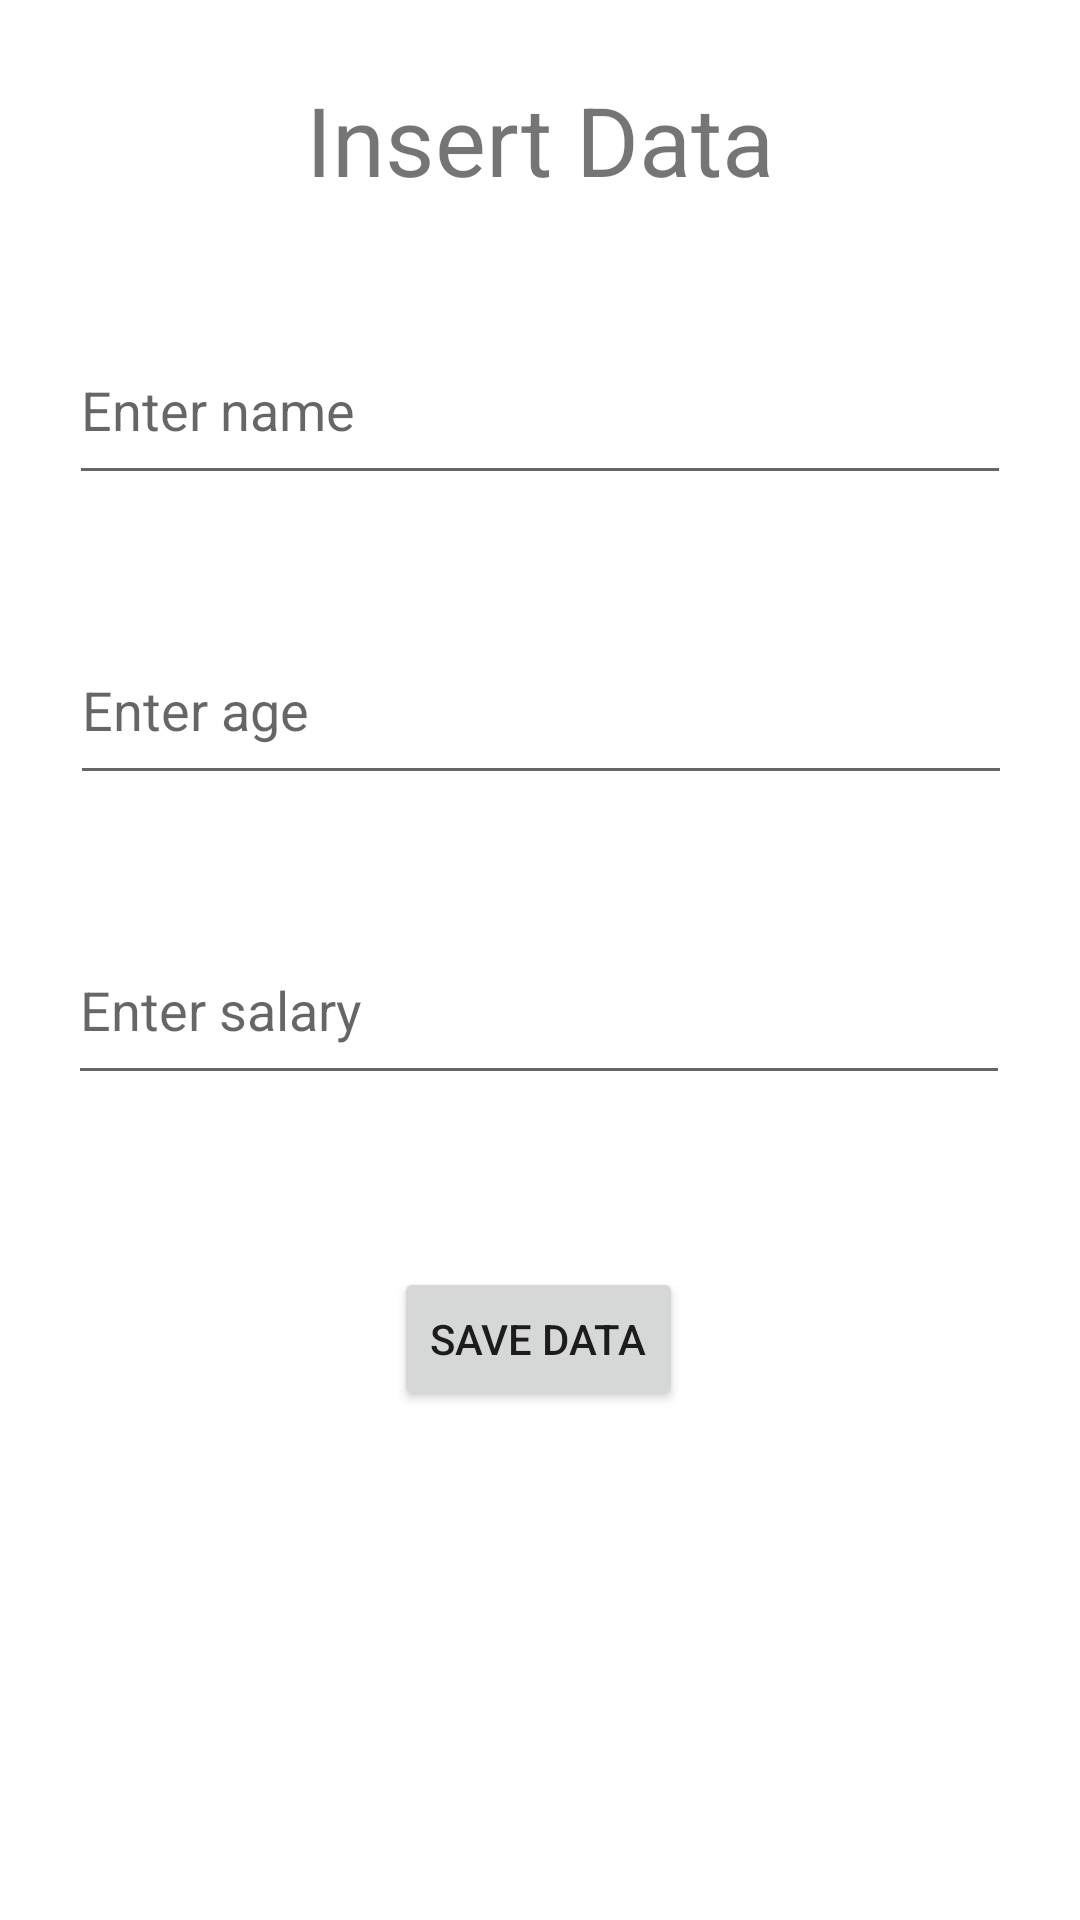

Layout XML and referenced resources for this Android screen:
<!-- AndroidManifest.xml: application theme Theme.FirebaseKotlin -->
<!-- res/layout/activity_insertion.xml -->
<?xml version="1.0" encoding="utf-8"?>
<androidx.constraintlayout.widget.ConstraintLayout xmlns:android="http://schemas.android.com/apk/res/android"
    xmlns:app="http://schemas.android.com/apk/res-auto"
    xmlns:tools="http://schemas.android.com/tools"
    android:layout_width="match_parent"
    android:layout_height="match_parent"
    tools:context=".activities.InsertionActivity">

    <TextView
        android:id="@+id/insertpageheading"
        android:layout_width="187dp"
        android:layout_height="61dp"
        android:layout_marginTop="16dp"
        android:gravity="center"
        android:text="Insert Data"
        android:textSize="32sp"
        app:layout_constraintEnd_toEndOf="parent"
        app:layout_constraintStart_toStartOf="parent"
        app:layout_constraintTop_toTopOf="parent" />

    <EditText
        android:id="@+id/edtName"
        android:layout_width="314dp"
        android:layout_height="60dp"
        android:layout_marginTop="28dp"
        android:ems="10"
        android:hint="Enter name"
        android:inputType="textPersonName"
        app:layout_constraintEnd_toEndOf="parent"
        app:layout_constraintStart_toStartOf="parent"
        app:layout_constraintTop_toBottomOf="@+id/insertpageheading" />

    <EditText
        android:id="@+id/edtAge"
        android:layout_width="314dp"
        android:layout_height="60dp"
        android:layout_marginTop="40dp"
        android:ems="10"
        android:hint="Enter age"
        android:inputType="textPersonName"
        app:layout_constraintEnd_toEndOf="parent"
        app:layout_constraintHorizontal_bias="0.505"
        app:layout_constraintStart_toStartOf="parent"
        app:layout_constraintTop_toBottomOf="@+id/edtName" />

    <EditText
        android:id="@+id/edtSalary"
        android:layout_width="314dp"
        android:layout_height="60dp"
        android:layout_marginTop="40dp"
        android:ems="10"
        android:hint="Enter salary"
        android:inputType="textPersonName"
        app:layout_constraintEnd_toEndOf="parent"
        app:layout_constraintHorizontal_bias="0.494"
        app:layout_constraintStart_toStartOf="parent"
        app:layout_constraintTop_toBottomOf="@+id/edtAge" />

    <Button
        android:id="@+id/btnSave"
        android:layout_width="wrap_content"
        android:layout_height="wrap_content"
        android:text="Save data"
        app:layout_constraintBottom_toBottomOf="parent"
        app:layout_constraintEnd_toEndOf="parent"
        app:layout_constraintHorizontal_bias="0.498"
        app:layout_constraintStart_toStartOf="parent"
        app:layout_constraintTop_toBottomOf="@+id/edtSalary"
        app:layout_constraintVertical_bias="0.252" />
</androidx.constraintlayout.widget.ConstraintLayout>
<!-- resources referenced by this layout -->
<resources>
  <style name="Theme.FirebaseKotlin" parent="Theme.MaterialComponents.DayNight.DarkActionBar">
          
          <item name="colorPrimary">@color/purple_500</item>
          <item name="colorPrimaryVariant">@color/purple_700</item>
          <item name="colorOnPrimary">@color/white</item>
          
          <item name="colorSecondary">@color/teal_200</item>
          <item name="colorSecondaryVariant">@color/teal_700</item>
          <item name="colorOnSecondary">@color/black</item>
          
          <item name="android:statusBarColor">?attr/colorPrimaryVariant</item>
          
      </style>
  <!-- not gathered from this repository: default colours our renderer supplied (Android Studio template values) -->
  <color name="purple_500">#FF6200EE</color>
  <color name="purple_700">#FF3700B3</color>
  <color name="teal_200">#FF03DAC5</color>
  <color name="teal_700">#FF018786</color>
  <color name="black">#FF000000</color>
  <color name="white">#FFFFFFFF</color>
</resources>
